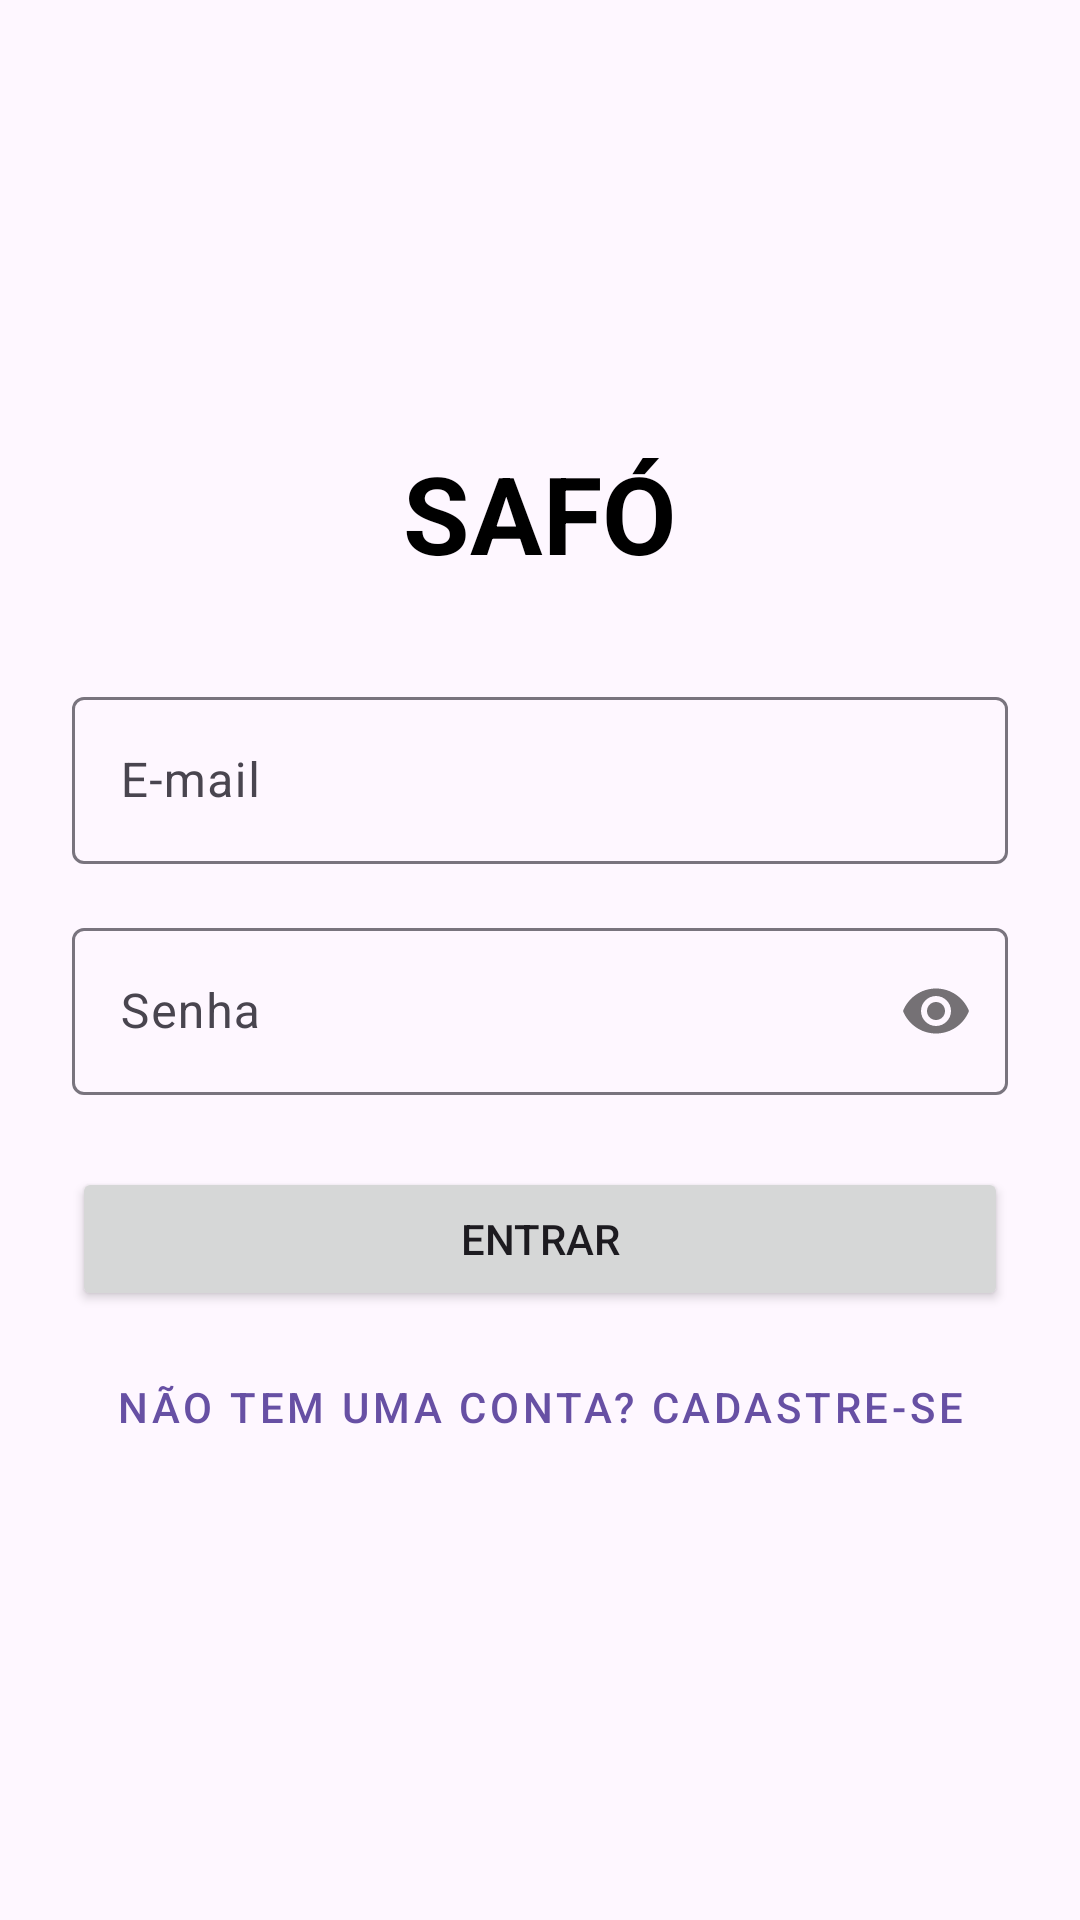

Android layout source for this screen:
<!-- AndroidManifest.xml: application theme Theme.Safoandroid -->
<!-- res/layout/activity_login.xml -->
<?xml version="1.0" encoding="utf-8"?>
<LinearLayout xmlns:android="http://schemas.android.com/apk/res/android"
    xmlns:app="http://schemas.android.com/apk/res-auto"
    android:layout_width="match_parent"
    android:layout_height="match_parent"
    android:gravity="center"
    android:orientation="vertical"
    android:padding="24dp">

    <TextView
        android:layout_width="wrap_content"
        android:layout_height="wrap_content"
        android:layout_marginBottom="32dp"
        android:text="SAFÓ"
        android:textColor="@android:color/black"
        android:textSize="36sp"
        android:textStyle="bold" />

    <com.google.android.material.textfield.TextInputLayout
        android:layout_width="match_parent"
        android:layout_height="wrap_content"
        android:layout_marginBottom="16dp"
        android:hint="E-mail">

        <com.google.android.material.textfield.TextInputEditText
            android:id="@+id/editEmailLogin"
            android:layout_width="match_parent"
            android:layout_height="wrap_content"
            android:inputType="textEmailAddress" />
    </com.google.android.material.textfield.TextInputLayout>

    <com.google.android.material.textfield.TextInputLayout
        android:layout_width="match_parent"
        android:layout_height="wrap_content"
        android:layout_marginBottom="24dp"
        android:hint="Senha"
        app:passwordToggleEnabled="true">

        <com.google.android.material.textfield.TextInputEditText
            android:id="@+id/editSenhaLogin"
            android:layout_width="match_parent"
            android:layout_height="wrap_content"
            android:inputType="textPassword" />
    </com.google.android.material.textfield.TextInputLayout>

    <Button
        android:id="@+id/btnLogin"
        android:layout_width="match_parent"
        android:layout_height="wrap_content"
        android:padding="12dp"
        android:text="Entrar" />

    <Button
        android:id="@+id/btnIrParaCadastro"
        style="@style/Widget.MaterialComponents.Button.TextButton"
        android:layout_width="match_parent"
        android:layout_height="wrap_content"
        android:layout_marginTop="8dp"
        android:text="Não tem uma conta? Cadastre-se" />

</LinearLayout>
<!-- resources referenced by this layout -->
<resources>
  <style name="Theme.Safoandroid" parent="Base.Theme.Safoandroid" />
  <style name="Base.Theme.Safoandroid" parent="Theme.Material3.DayNight.NoActionBar">
          
          
      </style>
</resources>
